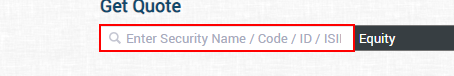
Workflow: Main

Step 1: type "[CurrentRow("ScripName").ToString]" into the text box

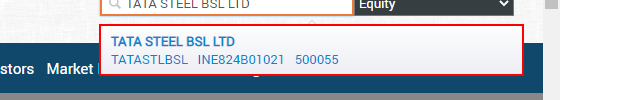
Step 2: type a value into the list item

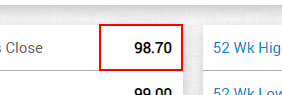
Step 3: get-text from the table cell

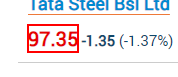
Step 4: get-text from the text 'idcrval'

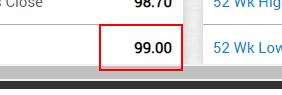
Step 5: get-text from the table cell

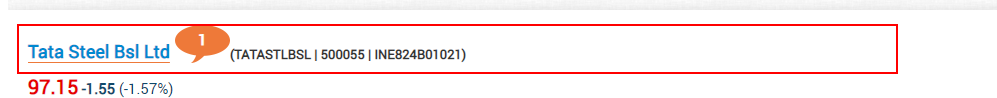
Step 6: get-text from the element
